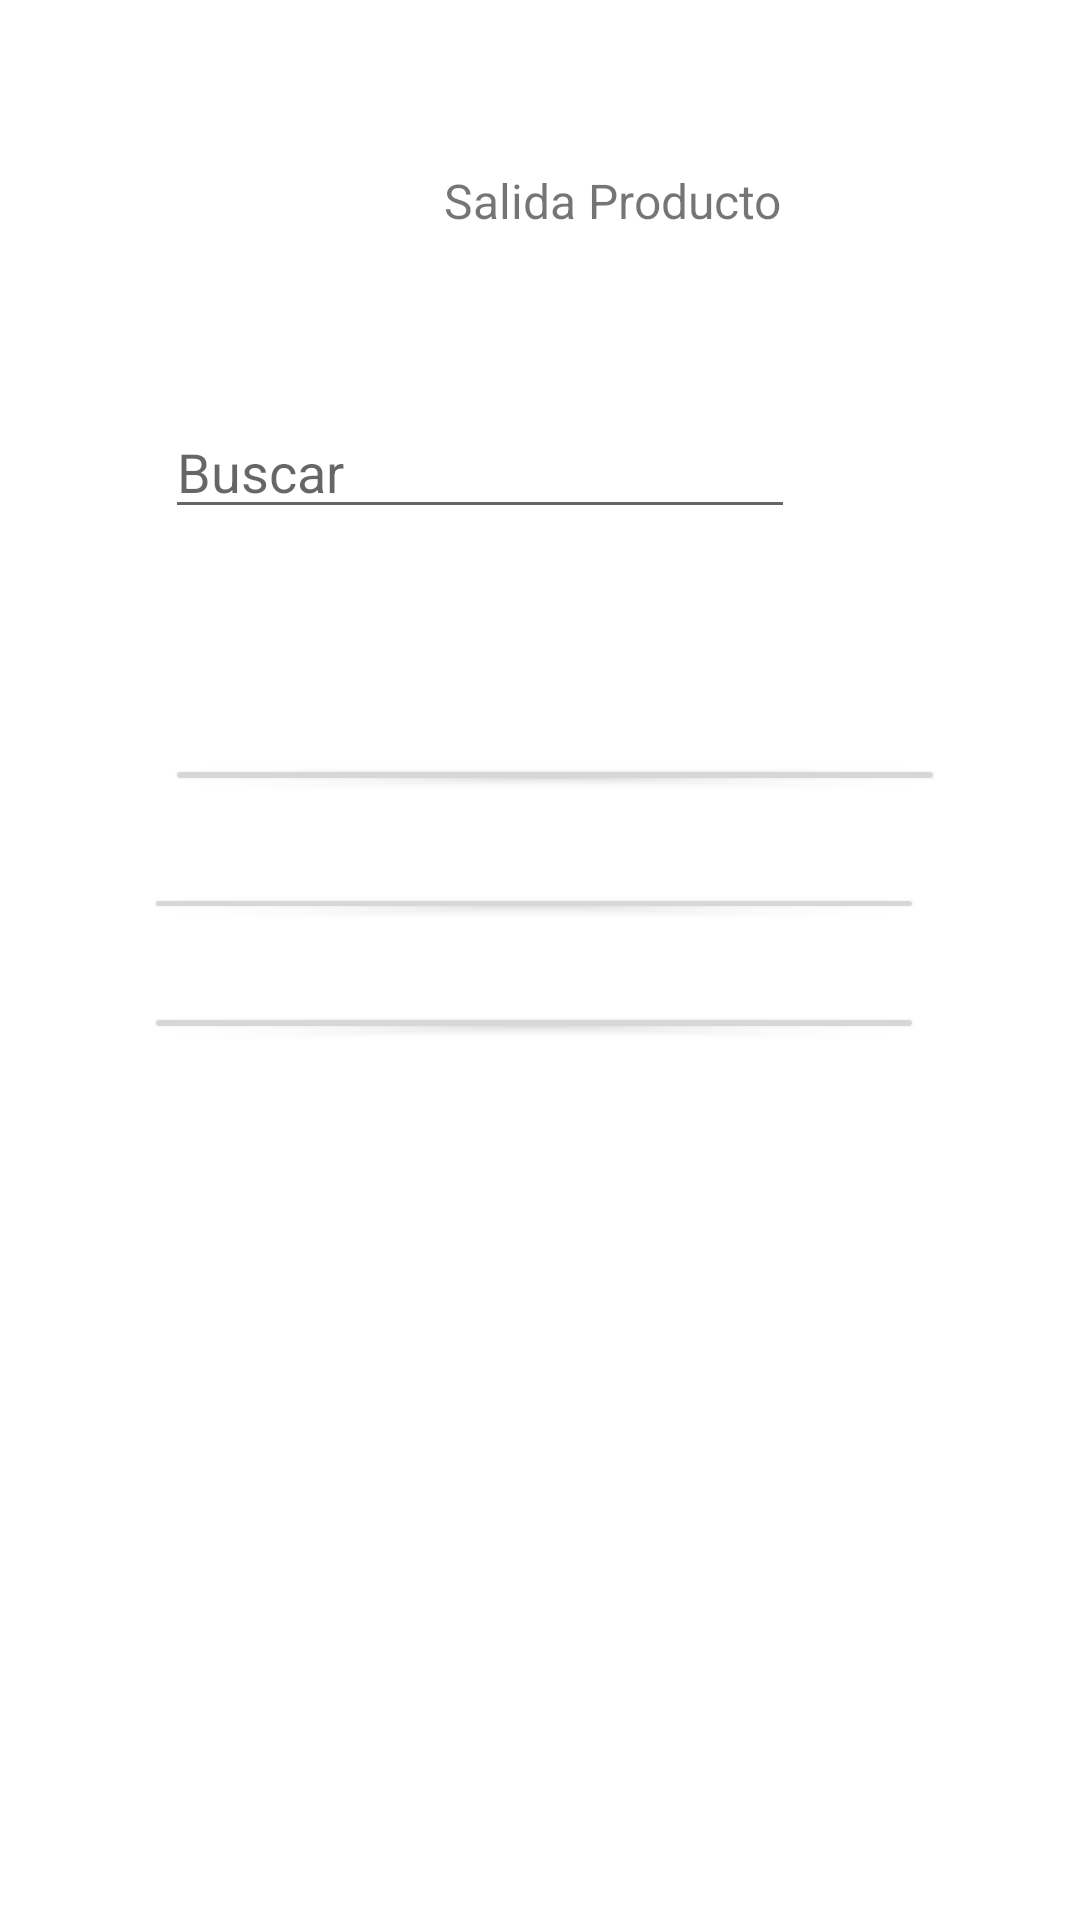

Reconstruct the res/layout file that produces this screen, plus the resources it refers to.
<!-- AndroidManifest.xml: application theme Theme.ControlInventario -->
<!-- res/layout/activity_salidad_productos.xml -->
<?xml version="1.0" encoding="utf-8"?>
<androidx.constraintlayout.widget.ConstraintLayout xmlns:android="http://schemas.android.com/apk/res/android"
    xmlns:app="http://schemas.android.com/apk/res-auto"
    xmlns:tools="http://schemas.android.com/tools"
    android:layout_width="match_parent"
    android:layout_height="match_parent"
    tools:context=".SalidadProductos">

    <TextView
        android:id="@+id/textView3"
        android:layout_width="wrap_content"
        android:layout_height="wrap_content"
        android:layout_marginStart="148dp"
        android:layout_marginTop="56dp"
        android:text="Salida Producto"
        android:textSize="16sp"
        app:layout_constraintStart_toStartOf="parent"
        app:layout_constraintTop_toTopOf="parent" />

    <Button
        android:id="@+id/btrnProducto1"
        android:layout_width="260dp"
        android:layout_height="0dp"
        android:layout_marginStart="7dp"
        android:layout_marginBottom="29dp"
        android:text="Producto 1"
        app:layout_constraintBottom_toTopOf="@+id/button8"
        app:layout_constraintStart_toStartOf="@+id/button8"
        app:layout_constraintTop_toBottomOf="@+id/editTextTextPersonName5" />

    <Button
        android:id="@+id/button8"
        android:layout_width="0dp"
        android:layout_height="0dp"
        android:layout_marginBottom="26dp"
        android:text="Producto 2"
        app:layout_constraintBottom_toTopOf="@+id/button9"
        app:layout_constraintEnd_toEndOf="@+id/button9"
        app:layout_constraintStart_toStartOf="@+id/button9"
        app:layout_constraintTop_toBottomOf="@+id/btrnProducto1" />

    <Button
        android:id="@+id/button9"
        android:layout_width="260dp"
        android:layout_height="0dp"
        android:layout_marginStart="48dp"
        android:layout_marginBottom="292dp"
        android:text="Producto 3"
        app:layout_constraintBottom_toBottomOf="parent"
        app:layout_constraintStart_toStartOf="parent"
        app:layout_constraintTop_toBottomOf="@+id/button8" />

    <EditText
        android:id="@+id/editTextTextPersonName5"
        android:layout_width="wrap_content"
        android:layout_height="wrap_content"
        android:layout_marginStart="55dp"
        android:layout_marginTop="135dp"
        android:layout_marginBottom="75dp"
        android:ems="10"
        android:hint="Buscar"
        android:inputType="textPersonName"
        app:layout_constraintBottom_toTopOf="@+id/btrnProducto1"
        app:layout_constraintStart_toStartOf="parent"
        app:layout_constraintTop_toTopOf="parent" />

</androidx.constraintlayout.widget.ConstraintLayout>
<!-- resources referenced by this layout -->
<resources>
  <style name="Theme.ControlInventario" parent="Theme.MaterialComponents.DayNight.NoActionBar">
          
          <item name="colorPrimary">@color/purple_500</item>
          <item name="colorPrimaryVariant">@color/purple_700</item>
          <item name="colorOnPrimary">@color/white</item>
          
          <item name="colorSecondary">@color/teal_200</item>
          <item name="colorSecondaryVariant">@color/teal_700</item>
          <item name="colorOnSecondary">@color/black</item>
          
          <item name="android:statusBarColor" tools:targetApi="l">?attr/colorPrimaryVariant</item>
          
      </style>
  <color name="purple_500">#0094D8</color>
  <color name="purple_700">#0577AA</color>
  <color name="white">#FFFFFFFF</color>
  <color name="teal_200">#FF03DAC5</color>
  <color name="teal_700">#FF018786</color>
  <color name="black">#FF000000</color>
</resources>
